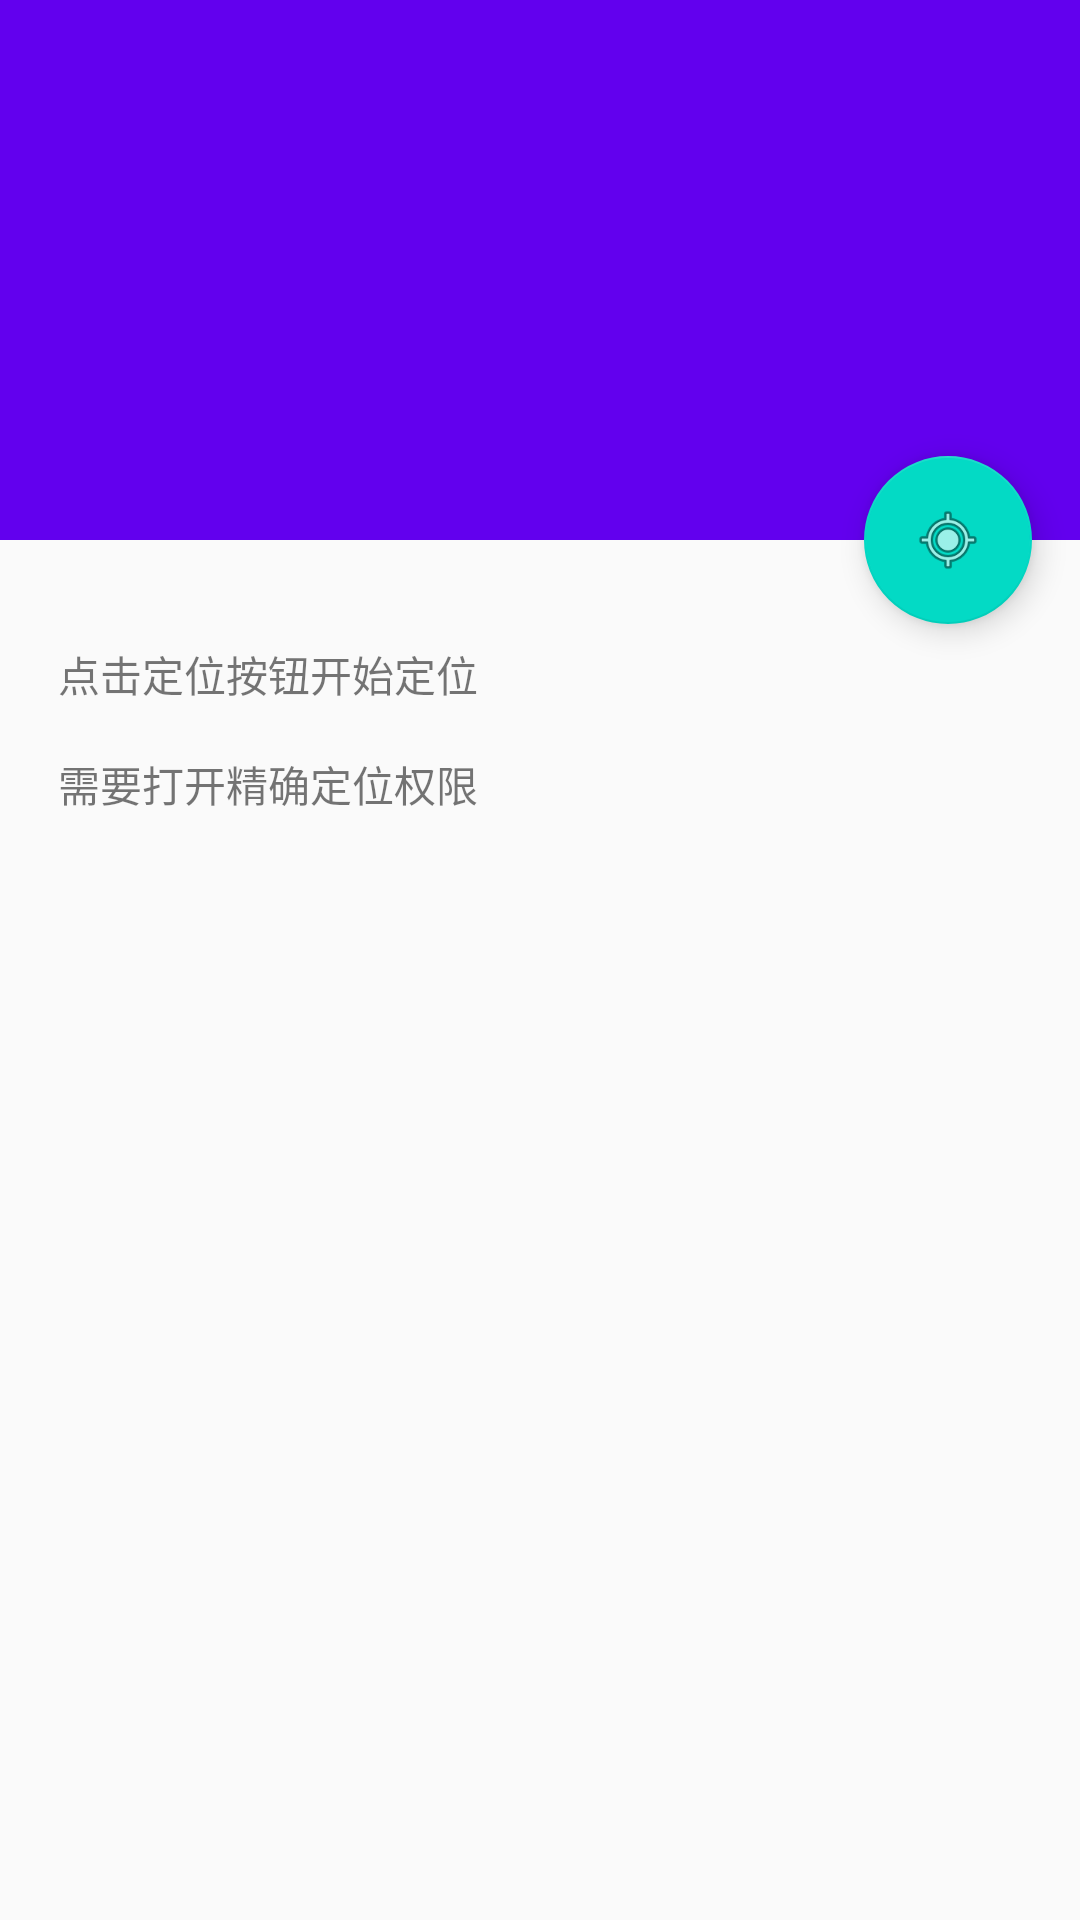

Here is an Android app screen rendered from its layout file. Give the layout XML and the strings, colors and styles it references.
<!-- AndroidManifest.xml: activity theme AppTheme.NoActionBar -->
<!-- res/layout/activity_scrolling.xml -->
<?xml version="1.0" encoding="utf-8"?>
<android.support.design.widget.CoordinatorLayout xmlns:android="http://schemas.android.com/apk/res/android"
    xmlns:app="http://schemas.android.com/apk/res-auto"
    xmlns:tools="http://schemas.android.com/tools"
    android:layout_width="match_parent"
    android:layout_height="match_parent"
    android:fitsSystemWindows="true"
    tools:context="com.geekie.Location.ScrollingActivity">

    <android.support.design.widget.AppBarLayout
        android:id="@+id/app_bar"
        android:layout_width="match_parent"
        android:layout_height="@dimen/app_bar_height"
        android:fitsSystemWindows="true"
        android:theme="@style/AppTheme.AppBarOverlay">

        <android.support.design.widget.CollapsingToolbarLayout
            android:id="@+id/toolbar_layout"
            android:layout_width="match_parent"
            android:layout_height="match_parent"
            android:fitsSystemWindows="true"
            app:contentScrim="?attr/colorPrimary"
            app:layout_scrollFlags="scroll|exitUntilCollapsed">

            <android.support.v7.widget.Toolbar
                android:id="@+id/toolbar"
                android:layout_width="match_parent"
                android:layout_height="?attr/actionBarSize"
                app:layout_collapseMode="pin"
                app:popupTheme="@style/AppTheme.PopupOverlay" />

        </android.support.design.widget.CollapsingToolbarLayout>
    </android.support.design.widget.AppBarLayout>

    <include layout="@layout/content_scrolling" />

    <android.support.design.widget.FloatingActionButton
        android:id="@+id/fab"
        android:layout_width="wrap_content"
        android:layout_height="wrap_content"
        android:layout_margin="@dimen/fab_margin"
        android:src="@android:drawable/ic_menu_mylocation"
        android:scaleType="center"
        app:layout_anchor="@id/app_bar"
        app:layout_anchorGravity="bottom|end" />

</android.support.design.widget.CoordinatorLayout>
<!-- res/layout/content_scrolling.xml (included above) -->
<?xml version="1.0" encoding="utf-8"?>
<android.support.v4.widget.NestedScrollView xmlns:android="http://schemas.android.com/apk/res/android"
    xmlns:app="http://schemas.android.com/apk/res-auto"
    xmlns:tools="http://schemas.android.com/tools"
    android:layout_width="match_parent"
    android:layout_height="match_parent"
    app:layout_behavior="@string/appbar_scrolling_view_behavior"
    tools:context="com.geekie.Location.ScrollingActivity"
    tools:showIn="@layout/activity_scrolling">

    <LinearLayout
        android:layout_width="match_parent"
        android:layout_height="wrap_content"
        android:layout_marginLeft="@dimen/text_margin"
        android:layout_marginRight="@dimen/text_margin"
        android:orientation="vertical">

        <TextView
            android:id="@+id/currentLocationInfoTV"
            style="@style/tvStyle"
            android:text="@string/location_init_text" />
        <TextView
            android:id="@+id/controlInfoTV"
            style="@style/tvStyle" />
        <TextView
            android:id="@+id/satellitesInfoTV"
            style="@style/tvStyle" />

    </LinearLayout>


</android.support.v4.widget.NestedScrollView>
<!-- resources referenced by this layout -->
<resources>
  <dimen name="app_bar_height">180dp</dimen>
  <dimen name="fab_margin">16dp</dimen>
  <dimen name="text_margin">16dp</dimen>
  <string name="location_init_text">
          \n
          点击定位按钮开始定位\n
          \n
          需要打开精确定位权限
      </string>
  <style name="AppTheme.AppBarOverlay" parent="ThemeOverlay.AppCompat.Dark.ActionBar" />
  <style name="AppTheme.PopupOverlay" parent="ThemeOverlay.AppCompat.Light" />
  <style name="tvStyle">
          <item name="android:layout_width">match_parent</item>
          <item name="android:layout_height">match_parent</item>
          <item name="android:layout_marginTop">@dimen/text_margin</item>
  
      </style>
  <style name="AppTheme.NoActionBar">
          <item name="windowActionBar">false</item>
          <item name="windowNoTitle">true</item>
      </style>
</resources>
